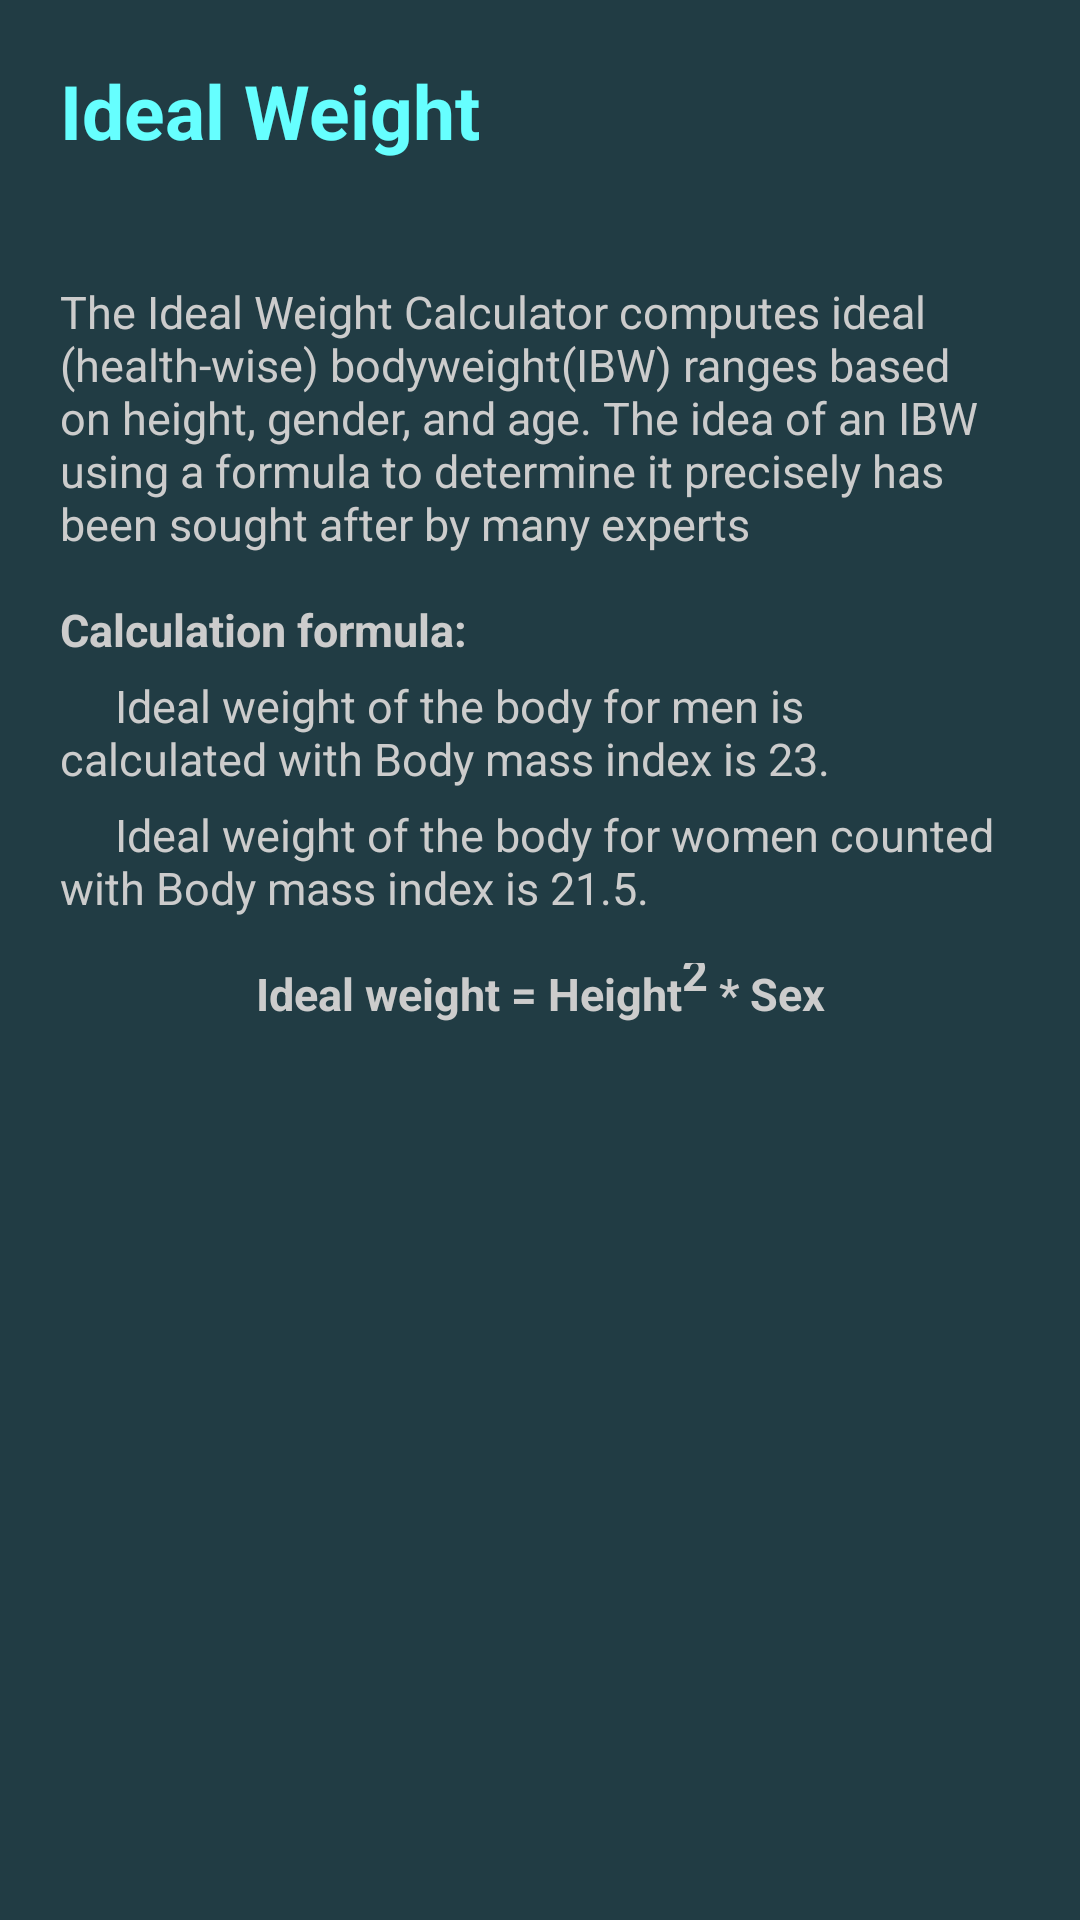

Reconstruct the res/layout file that produces this screen, plus the resources it refers to.
<!-- AndroidManifest.xml: application theme Theme.BTLAndroid -->
<!-- res/layout/idealweight.xml -->
<?xml version="1.0" encoding="utf-8"?>
<LinearLayout xmlns:android="http://schemas.android.com/apk/res/android"
    xmlns:tools="http://schemas.android.com/tools"
    android:layout_width="match_parent"
    android:layout_height="match_parent"
    android:orientation="vertical"
    android:padding="20dp"
    android:background="#213C44">

    <TextView
        android:layout_width="match_parent"
        android:layout_height="wrap_content"
        android:text="Ideal Weight"
        android:textColor="@color/ruby"
        android:textSize="25dp"
        android:textStyle="bold">
    </TextView>


    <TextView
        android:layout_width="match_parent"
        android:layout_height="wrap_content"
        android:layout_marginTop="40dp"
        android:text="The Ideal Weight Calculator computes ideal (health-wise) bodyweight(IBW) ranges based on height, gender, and age. The idea of an IBW using a formula to determine it precisely has been sought after by many experts"
        android:textColor="@color/grey"
        android:textSize="15dp">
    </TextView>

    <TextView
        android:layout_width="match_parent"
        android:layout_height="wrap_content"
        android:layout_marginTop="15dp"
        android:text="Calculation formula:"
        android:textStyle="bold"
        android:textColor="@color/grey"
        android:textSize="15dp">
    </TextView>

    <TextView
        android:layout_width="match_parent"
        android:layout_height="wrap_content"
        android:layout_marginTop="5dp"
        android:text="     Ideal weight of the body for men is calculated with Body mass index is 23."
        android:textColor="@color/grey"
        android:textSize="15dp">
    </TextView>
    <TextView
        android:layout_width="match_parent"
        android:layout_height="wrap_content"
        android:layout_marginTop="5dp"
        android:text="     Ideal weight of the body for women counted with Body mass index is 21.5."
        android:textColor="@color/grey"
        android:textSize="15dp">
    </TextView>
    <TextView
        android:layout_width="match_parent"
        android:layout_height="wrap_content"
        android:layout_marginTop="15dp"
        android:text="@string/pow"
        android:gravity="center"
        android:textStyle="bold"
        android:textColor="@color/grey"
        android:textSize="15dp">
    </TextView>
</LinearLayout>
<!-- resources referenced by this layout -->
<resources>
  <color name="grey">#CCCCCC</color>
  <color name="ruby">#66FFFF</color>
  <string name="pow">Ideal weight = Height<sup>2</sup> * Sex</string>
  <style name="Theme.BTLAndroid" parent="Base.Theme.BTLAndroid" />
  <style name="Base.Theme.BTLAndroid" parent="Theme.Material3.DayNight.NoActionBar">
          
          
      </style>
</resources>
